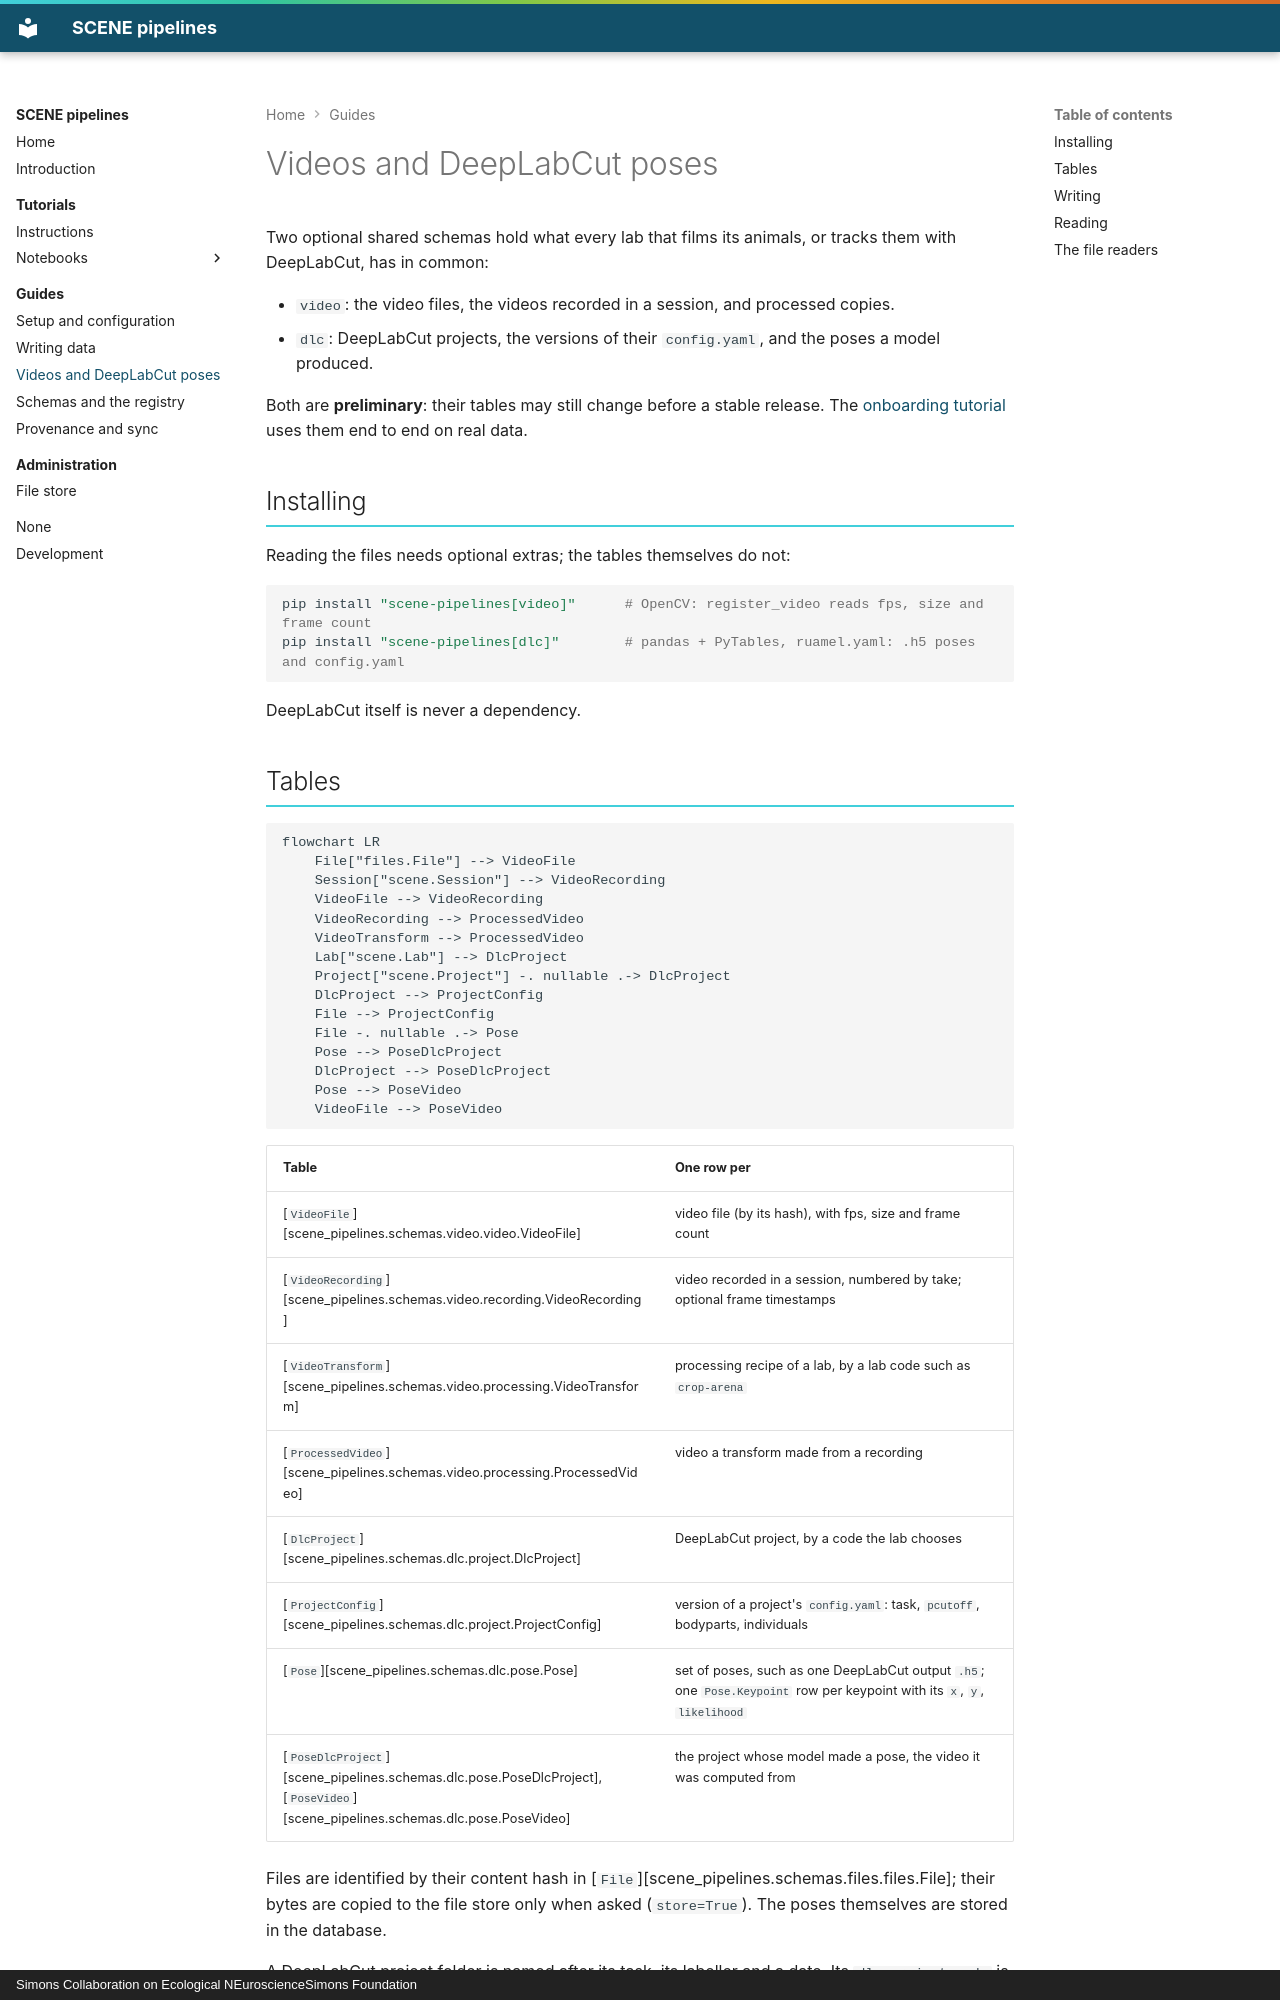

repository: SCENE-Collaboration/SCENE-pipelines · page: guides/dlc-and-video/index.html · generator: mkdocs · copyright: Simons Collaboration on Ecological NEuroscienceSimons Foundation

# Videos and DeepLabCut poses

Two optional shared schemas hold what every lab that films its animals, or tracks them with DeepLabCut, has in common:

- `video`: the video files, the videos recorded in a session, and processed copies.
- `dlc`: DeepLabCut projects, the versions of their `config.yaml`, and the poses a model produced.

Both are **preliminary**: their tables may still change before a stable release.
The [onboarding tutorial](../tutorials/02_scene_onboarding_demo.ipynb) uses them end to end on real data.

## Installing

Reading the files needs optional extras; the tables themselves do not:

```bash
pip install "scene-pipelines[video]"      # OpenCV: register_video reads fps, size and frame count
pip install "scene-pipelines[dlc]"        # pandas + PyTables, ruamel.yaml: .h5 poses and config.yaml
```

DeepLabCut itself is never a dependency.

## Tables

```mermaid
flowchart LR
    File["files.File"] --> VideoFile
    Session["scene.Session"] --> VideoRecording
    VideoFile --> VideoRecording
    VideoRecording --> ProcessedVideo
    VideoTransform --> ProcessedVideo
    Lab["scene.Lab"] --> DlcProject
    Project["scene.Project"] -. nullable .-> DlcProject
    DlcProject --> ProjectConfig
    File --> ProjectConfig
    File -. nullable .-> Pose
    Pose --> PoseDlcProject
    DlcProject --> PoseDlcProject
    Pose --> PoseVideo
    VideoFile --> PoseVideo
```

| Table | One row per |
|---|---|
| [`VideoFile`][scene_pipelines.schemas.video.video.VideoFile] | video file (by its hash), with fps, size and frame count |
| [`VideoRecording`][scene_pipelines.schemas.video.recording.VideoRecording] | video recorded in a session, numbered by take; optional frame timestamps |
| [`VideoTransform`][scene_pipelines.schemas.video.processing.VideoTransform] | processing recipe of a lab, by a lab code such as `crop-arena` |
| [`ProcessedVideo`][scene_pipelines.schemas.video.processing.ProcessedVideo] | video a transform made from a recording |
| [`DlcProject`][scene_pipelines.schemas.dlc.project.DlcProject] | DeepLabCut project, by a code the lab chooses |
| [`ProjectConfig`][scene_pipelines.schemas.dlc.project.ProjectConfig] | version of a project's `config.yaml`: task, `pcutoff`, bodyparts, individuals |
| [`Pose`][scene_pipelines.schemas.dlc.pose.Pose] | set of poses, such as one DeepLabCut output `.h5`; one `Pose.Keypoint` row per keypoint with its `x`, `y`, `likelihood` |
| [`PoseDlcProject`][scene_pipelines.schemas.dlc.pose.PoseDlcProject], [`PoseVideo`][scene_pipelines.schemas.dlc.pose.PoseVideo] | the project whose model made a pose, the video it was computed from |

Files are identified by their content hash in [`File`][scene_pipelines.schemas.files.files.File]; their bytes are copied
to the file store only when asked (`store=True`). The poses themselves are stored in the database.

A DeepLabCut project folder is named after its task, its labeller and a date. Its `dlc_project_code` is chosen by the lab
instead, and must not name anyone, as for every other code ([Writing data](writing-data.md#subjects-and-sessions)).
